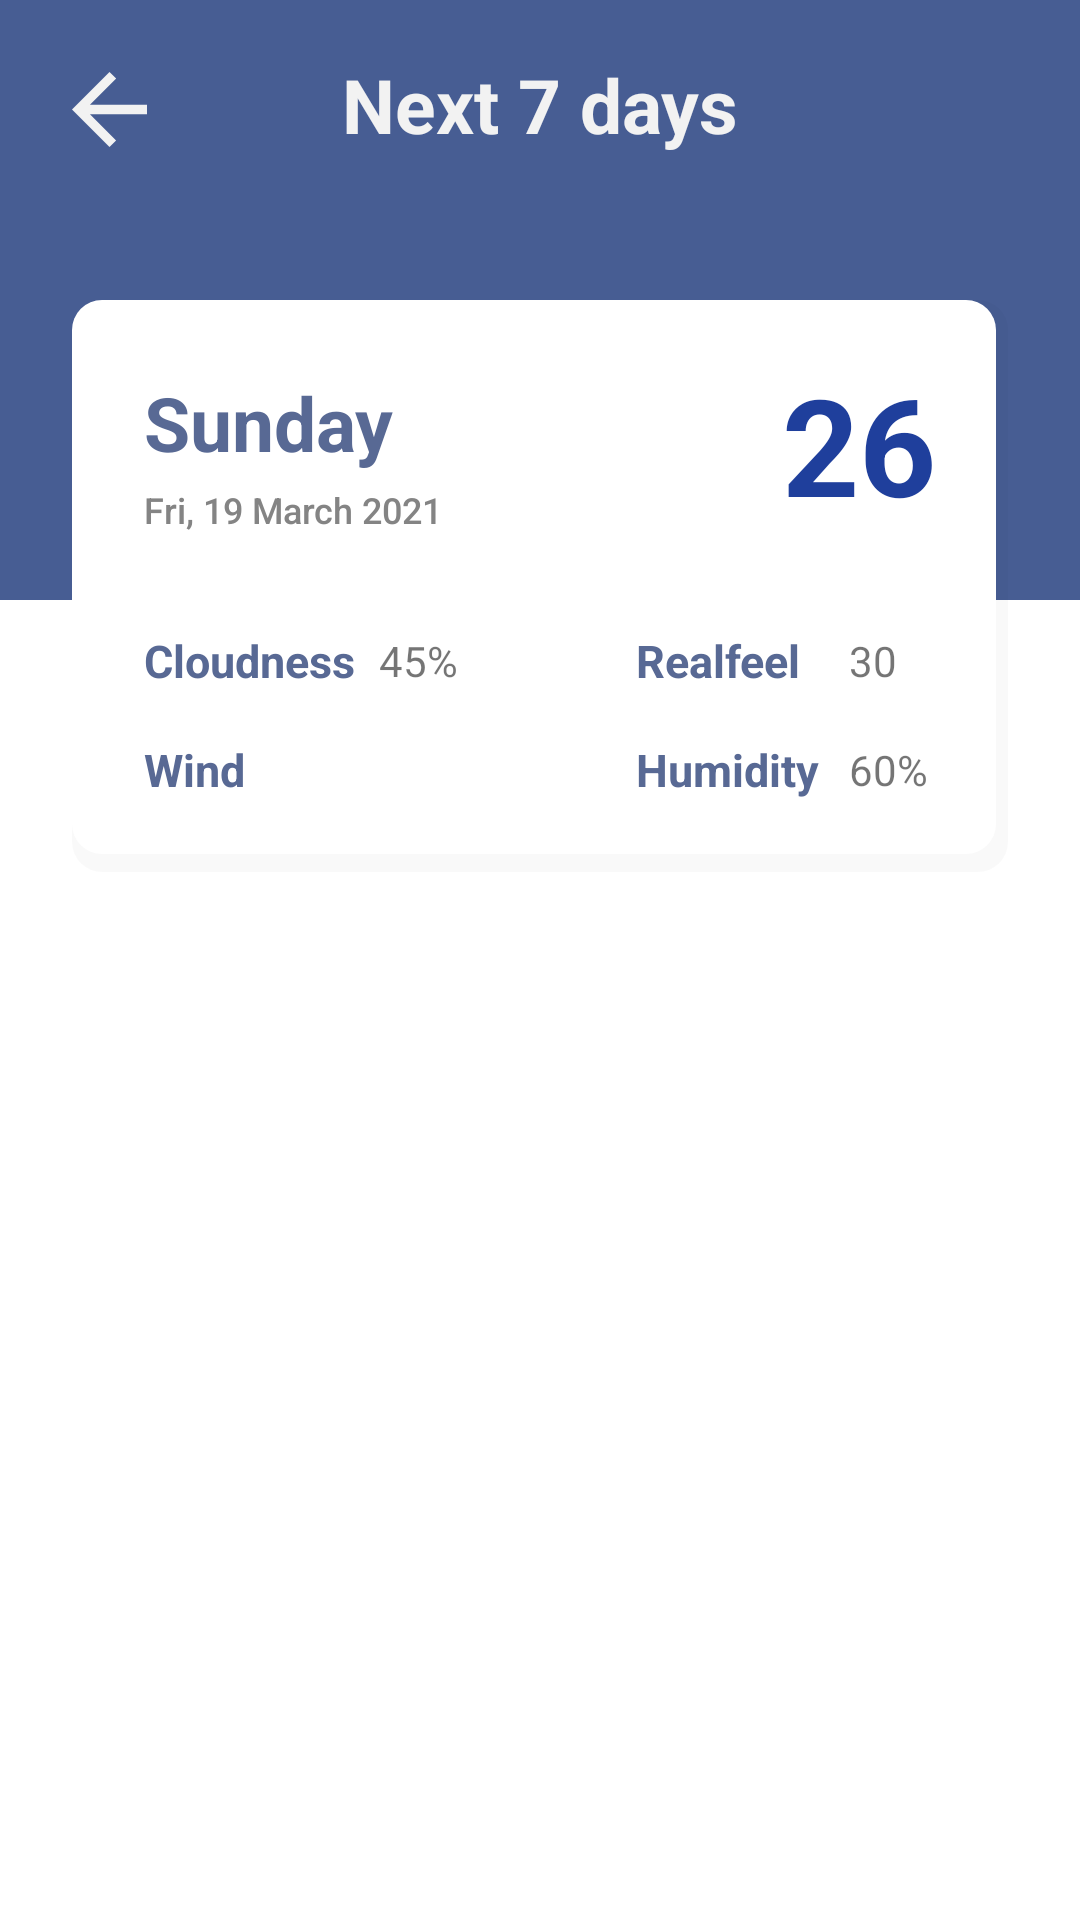

Reconstruct the res/layout file that produces this screen, plus the resources it refers to.
<!-- AndroidManifest.xml: application theme Theme.WeatherApp -->
<!-- res/layout/fragment_detail.xml -->
<?xml version="1.0" encoding="utf-8"?>
<androidx.constraintlayout.widget.ConstraintLayout xmlns:android="http://schemas.android.com/apk/res/android"
    xmlns:app="http://schemas.android.com/apk/res-auto"
    xmlns:tools="http://schemas.android.com/tools"
    android:layout_width="match_parent"
    android:layout_height="match_parent"
    tools:context=".fragment.DetailFragment">

    <androidx.constraintlayout.widget.ConstraintLayout
        android:id="@+id/view"
        android:layout_width="0dp"
        android:layout_height="200dp"
        android:background="#475D93"
        app:layout_constraintEnd_toEndOf="parent"
        app:layout_constraintHorizontal_bias="0.0"
        app:layout_constraintStart_toStartOf="parent"
        app:layout_constraintTop_toTopOf="parent">

        <ImageView
            android:id="@+id/backBtn"
            android:layout_width="wrap_content"
            android:layout_height="wrap_content"
            android:layout_marginStart="24dp"
            android:layout_marginTop="24dp"
            android:src="@drawable/ic_arrow_back_24px"
            app:layout_constraintStart_toStartOf="parent"
            app:layout_constraintTop_toTopOf="parent"
            app:tint="#F2F2F2" />

        <TextView
            android:id="@+id/textView"
            android:layout_width="wrap_content"
            android:layout_height="wrap_content"
            android:layout_marginTop="18dp"
            android:text="Next 7 days"
            android:textColor="#F2F2F2"
            android:textSize="25sp"
            android:textStyle="bold"
            app:layout_constraintEnd_toEndOf="parent"
            app:layout_constraintStart_toStartOf="parent"
            app:layout_constraintTop_toTopOf="parent" />

    </androidx.constraintlayout.widget.ConstraintLayout>

    <androidx.constraintlayout.widget.ConstraintLayout
        android:id="@+id/constraintLayout"
        android:layout_width="match_parent"
        android:layout_height="wrap_content"
        android:layout_marginStart="24dp"
        android:layout_marginTop="100dp"
        android:layout_marginEnd="24dp"
        android:background="@drawable/card_with_box_shadow"
        android:paddingLeft="24dp"
        android:paddingTop="0dp"
        android:paddingRight="24dp"
        android:paddingBottom="24dp"
        app:layout_constraintEnd_toEndOf="parent"
        app:layout_constraintHorizontal_bias="0.0"
        app:layout_constraintStart_toStartOf="parent"
        app:layout_constraintTop_toTopOf="parent">

        <TextView
            android:id="@+id/main"
            style="@style/weather"
            android:layout_width="wrap_content"
            android:layout_height="wrap_content"
            android:layout_marginTop="24dp"
            android:text="Sunday"
            android:textSize="25sp"
            android:textStyle="bold"
            app:layout_constraintStart_toStartOf="parent"
            app:layout_constraintTop_toTopOf="parent" />

        <ImageView
            android:id="@+id/icon"
            android:layout_width="wrap_content"
            android:layout_height="wrap_content"
            app:layout_constraintBottom_toBottomOf="@+id/main"
            app:layout_constraintStart_toEndOf="@+id/main"
            app:layout_constraintTop_toTopOf="@+id/main" />

        <TextView
            android:id="@+id/date"
            style="@style/textSubTitle"
            android:layout_width="wrap_content"
            android:layout_height="wrap_content"
            android:layout_marginTop="4dp"
            android:text="Fri, 19 March 2021"
            android:textSize="12sp"
            android:textStyle="normal"
            app:layout_constraintStart_toStartOf="parent"
            app:layout_constraintTop_toBottomOf="@+id/main" />

        <TextView
            android:id="@+id/temp"
            style="@style/tempInfo"
            android:layout_width="wrap_content"
            android:layout_height="wrap_content"
            android:layout_marginTop="18dp"
            android:text="26"
            app:layout_constraintEnd_toEndOf="parent"
            app:layout_constraintTop_toTopOf="parent" />

        <TextView
            android:id="@+id/textView3"
            android:layout_width="wrap_content"
            android:layout_height="wrap_content"
            android:layout_marginTop="32dp"
            android:text="Cloudness"
            android:textColor="@color/blueDark"
            android:textSize="15sp"
            android:textStyle="bold"
            app:layout_constraintStart_toStartOf="parent"
            app:layout_constraintTop_toBottomOf="@+id/date" />

        <TextView
            android:id="@+id/cloudness"
            android:layout_width="wrap_content"
            android:layout_height="wrap_content"
            android:layout_marginStart="8dp"
            android:text="45%"
            app:layout_constraintBottom_toBottomOf="@+id/textView3"
            app:layout_constraintStart_toEndOf="@+id/textView3"
            app:layout_constraintTop_toTopOf="@+id/textView3" />

        <TextView
            android:id="@+id/textView6"
            android:layout_width="wrap_content"
            android:layout_height="wrap_content"
            android:layout_marginTop="16dp"
            android:text="Humidity"
            android:textColor="@color/blueDark"
            android:textSize="15sp"
            android:textStyle="bold"
            app:layout_constraintEnd_toEndOf="parent"
            app:layout_constraintHorizontal_bias="0.0"
            app:layout_constraintStart_toStartOf="@+id/textView4"
            app:layout_constraintTop_toBottomOf="@+id/textView4" />

        <TextView
            android:id="@+id/humidity"
            android:layout_width="wrap_content"
            android:layout_height="wrap_content"
            android:layout_marginStart="16dp"
            android:text="60%"
            app:layout_constraintBottom_toBottomOf="@+id/textView6"
            app:layout_constraintStart_toEndOf="@+id/textView4"
            app:layout_constraintTop_toTopOf="@+id/textView6" />

        <TextView
            android:id="@+id/textView4"
            android:layout_width="wrap_content"
            android:layout_height="wrap_content"
            android:text="Realfeel"
            android:textColor="@color/blueDark"
            android:textSize="15sp"
            android:textStyle="bold"
            app:layout_constraintEnd_toEndOf="parent"
            app:layout_constraintHorizontal_bias="0.568"
            app:layout_constraintStart_toEndOf="@+id/cloudness"
            app:layout_constraintTop_toTopOf="@+id/textView3" />

        <TextView
            android:id="@+id/realFeel"
            android:layout_width="wrap_content"
            android:layout_height="wrap_content"
            android:layout_marginStart="16dp"
            android:text="30"
            app:layout_constraintBottom_toBottomOf="@+id/textView4"
            app:layout_constraintStart_toEndOf="@+id/textView4"
            app:layout_constraintTop_toTopOf="@+id/textView4" />

        <TextView
            android:id="@+id/textView2"
            android:layout_width="wrap_content"
            android:layout_height="20dp"
            android:layout_marginTop="16dp"
            android:text="Wind"
            android:textColor="@color/blueDark"
            android:textSize="15sp"
            android:textStyle="bold"
            app:layout_constraintStart_toStartOf="@+id/textView3"
            app:layout_constraintTop_toBottomOf="@+id/textView3" />

        <TextView
            android:id="@+id/wind"
            android:layout_width="wrap_content"
            android:layout_height="wrap_content"
            android:layout_marginStart="8dp"
            app:layout_constraintBottom_toBottomOf="@+id/textView2"
            app:layout_constraintStart_toEndOf="@+id/textView3"
            app:layout_constraintTop_toTopOf="@+id/textView2"
            tools:text="32km/h" />

    </androidx.constraintlayout.widget.ConstraintLayout>

    <androidx.recyclerview.widget.RecyclerView
        android:id="@+id/listCard"
        android:layout_width="0dp"
        android:layout_height="0dp"
        android:padding="24dp"
        app:layout_constraintBottom_toBottomOf="parent"
        app:layout_constraintEnd_toEndOf="parent"
        app:layout_constraintHorizontal_bias="0.0"
        app:layout_constraintStart_toStartOf="parent"
        app:layout_constraintTop_toBottomOf="@+id/constraintLayout"
        app:layout_constraintVertical_bias="0.0" />

</androidx.constraintlayout.widget.ConstraintLayout>
<!-- resources referenced by this layout -->
<resources>
  <color name="blueDark">#586994</color>
  <!-- drawable card_with_box_shadow (drawable) -->
  <?xml version="1.0" encoding="utf-8"?>
  <layer-list xmlns:android="http://schemas.android.com/apk/res/android" >
  
  
  
  
  
  
  
  
  
  
  
  
  
  
  
  
  
  
  
  
  
  
  
  
  
  
  
  
  
  
  
  
  
  
  
  
  
  
  
  
  
  
  
  
  
  
  
  
  
  
  
  
  
  
      <item>
          <shape>
              <padding
                  android:bottom="6dp"
                  android:right="4dp" />
  
              <solid android:color="#06000000" />
  
              <corners android:radius="10dp" />
          </shape>
      </item>
  
      
      <item>
          <shape>
              <solid android:color="@android:color/white" />
  
              <corners android:radius="10dp" />
          </shape>
      </item>
  
  </layer-list>
  <!-- drawable ic_arrow_back_24px (drawable) -->
  <vector xmlns:android="http://schemas.android.com/apk/res/android"
      android:width="25dp"
      android:height="25dp"
      android:viewportWidth="25"
      android:viewportHeight="25">
    <path
        android:pathData="M25,10.938L5.984,10.938L14.719,2.2 12.5,0 0,12.5 12.5,25l2.2,-2.2L5.984,14.063L25,14.063Z"
        android:fillColor="#404567"/>
  </vector>
  <style name="tempInfo">
          <item name="android:textColor">@color/blueLight</item>
          <item name="android:textStyle">bold</item>
          <item name="android:textSize">45sp</item>
      </style>
  <style name="textSubTitle">
          <item name="android:textColor">@color/textSubTitle</item>
          <item name="android:textSize">15sp</item>
          <item name="android:textStyle">bold</item>
          <item name="fontFamily">sans-serif-medium</item>
      </style>
  <style name="weather">
          <item name="android:textColor">@color/blueDark</item>
          <item name="android:textSize">30sp</item>
      </style>
  <style name="Theme.WeatherApp" parent="Theme.MaterialComponents.DayNight.NoActionBar">
      </style>
  <color name="blueLight">#1F3F9C</color>
  <color name="textSubTitle">#848484</color>
</resources>
